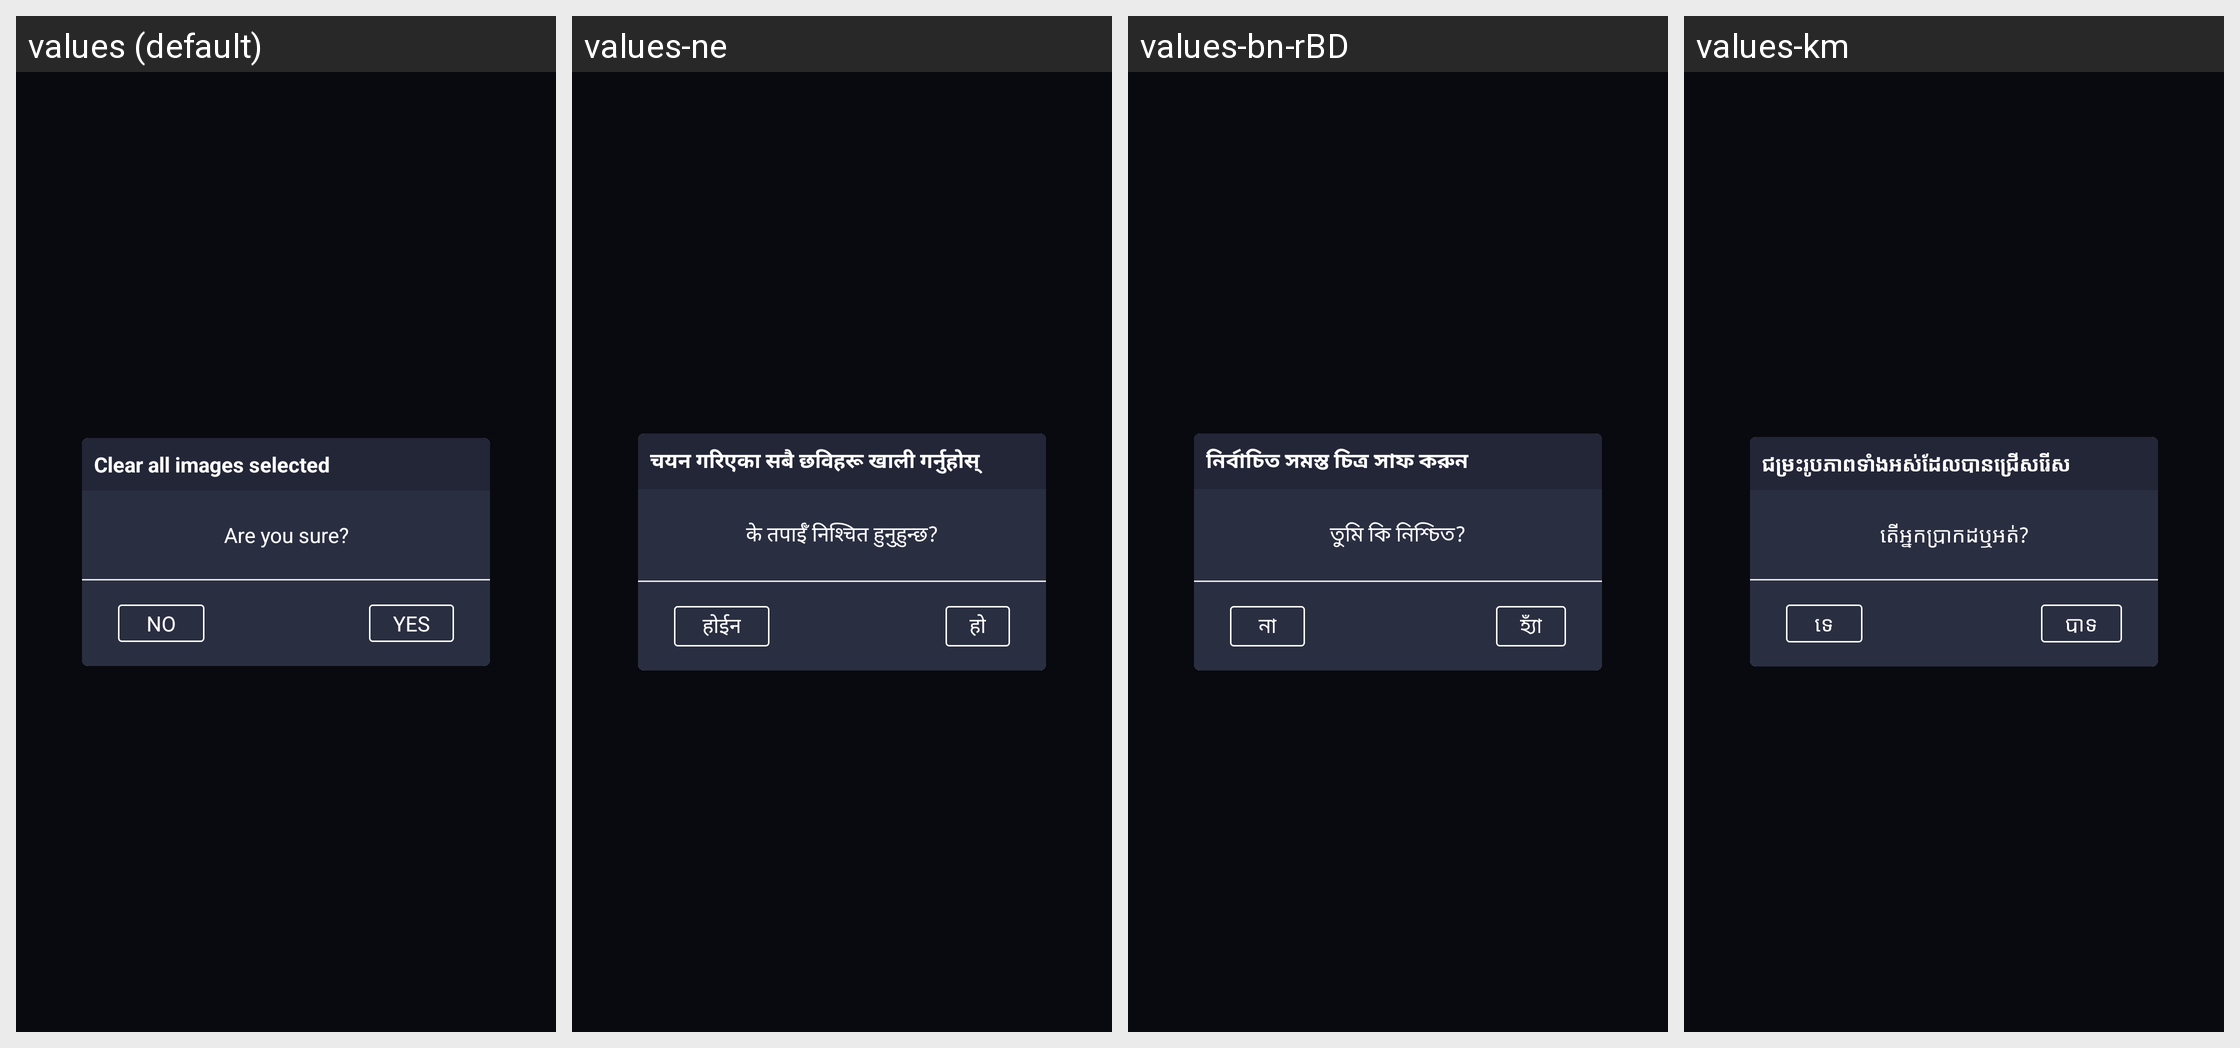

This grid shows one Android layout under several languages. Give, for every string resource on the screen, its name, the default text and each shown locale's text.
Android screen res/layout/dialog_clear_image_selected.xml rendered under 4 locales, left to right: values (default), values-ne, values-bn-rBD, values-km. Device: Nexus 5 (rendered at 1080×1920; each locale shown at half size, 540×960, under a caption strip naming it); theme AppTheme.
Other locales in the repository, not shown: values-af, values-am, values-ar, values-az, values-be, values-ca, values-ceb, values-cs, values-da, values-de, values-el, values-en-rUS, values-es-rUS, values-et, values-fa, values-fi, values-fr, values-fr-rCA, values-ga, values-gl, values-gu, values-ha, values-hi, values-hr, values-hu, values-ig, values-in, values-it, values-ja, values-jv, values-kk, values-kn, values-ko, values-ml, values-mr, values-ms, values-my, values-nl, values-pa, values-pl, values-ps, values-pt, values-ro, values-ru, values-sd, values-si, values-sk, values-sr, values-su, values-sv, values-ta, values-te, values-tg, values-th, values-tl, values-tr, values-uk, values-ur, values-uz, values-vi, values-yo, values-zh, values-zh-rHK, values-zh-rTW.
Strings drawn on this screen, with the default value and each locale's value (text and hints the layout hard-codes, and strings that could not be matched under every locale, appear in the picture but are not listed):

clear_all_images_selected
  values: Clear all images selected
  values-ne: चयन गरिएका सबै छविहरू खाली गर्नुहोस्
  values-bn-rBD: নির্বাচিত সমস্ত চিত্র সাফ করুন
  values-km: ជម្រះរូបភាពទាំងអស់ដែលបានជ្រើសរើស

are_you_sure
  values: Are you sure?
  values-ne: के तपाईँ निश्चित हुनुहुन्छ?
  values-bn-rBD: তুমি কি নিশ্চিত?
  values-km: តើ​អ្នក​ប្រាកដ​ឬ​អត់?

yes
  values: Yes
  values-ne: हो
  values-bn-rBD: হ্যাঁ
  values-km: បាទ

no
  values: No
  values-ne: होईन
  values-bn-rBD: না
  values-km: ទេ
